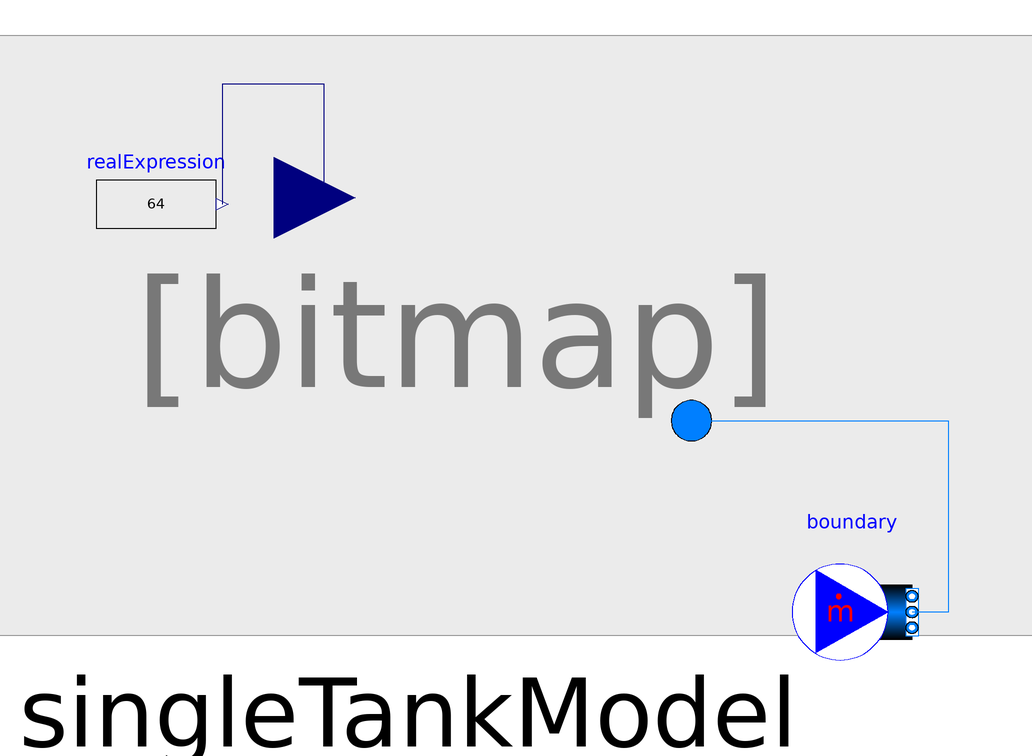

This picture is the connection diagram that the Modelica source below describes through its graphical annotations.

model Test
    SingleTankModel singleTankModel
      annotation (Placement(transformation(extent={{-96,-30},{12,58}})));
    Modelica.Blocks.Sources.RealExpression realExpression(y=if time < 200 then
          64 else 84)
      annotation (Placement(transformation(extent={{-94,32},{-74,52}})));
    Modelica.Fluid.Sources.MassFlowSource_T boundary(
      redeclare package Medium =
          Modelica.Media.Water.ConstantPropertyLiquidWater,
      m_flow=0,
      nPorts=1)
      annotation (Placement(transformation(extent={{22,-36},{42,-16}})));
  equation
    connect(singleTankModel.u, realExpression.y) annotation (Line(points={{
            -57.525,43.1077},{-56,43.1077},{-56,62},{-73,62},{-73,42}}, color={
            0,0,127}));
    connect(singleTankModel.port_a, boundary.ports[1]) annotation (Line(points=
            {{5.25,5.87692},{48,5.87692},{48,-26},{42,-26}}, color={0,127,255}));
    annotation (Icon(coordinateSystem(preserveAspectRatio=false)), Diagram(
          coordinateSystem(preserveAspectRatio=false)));
  end Test;